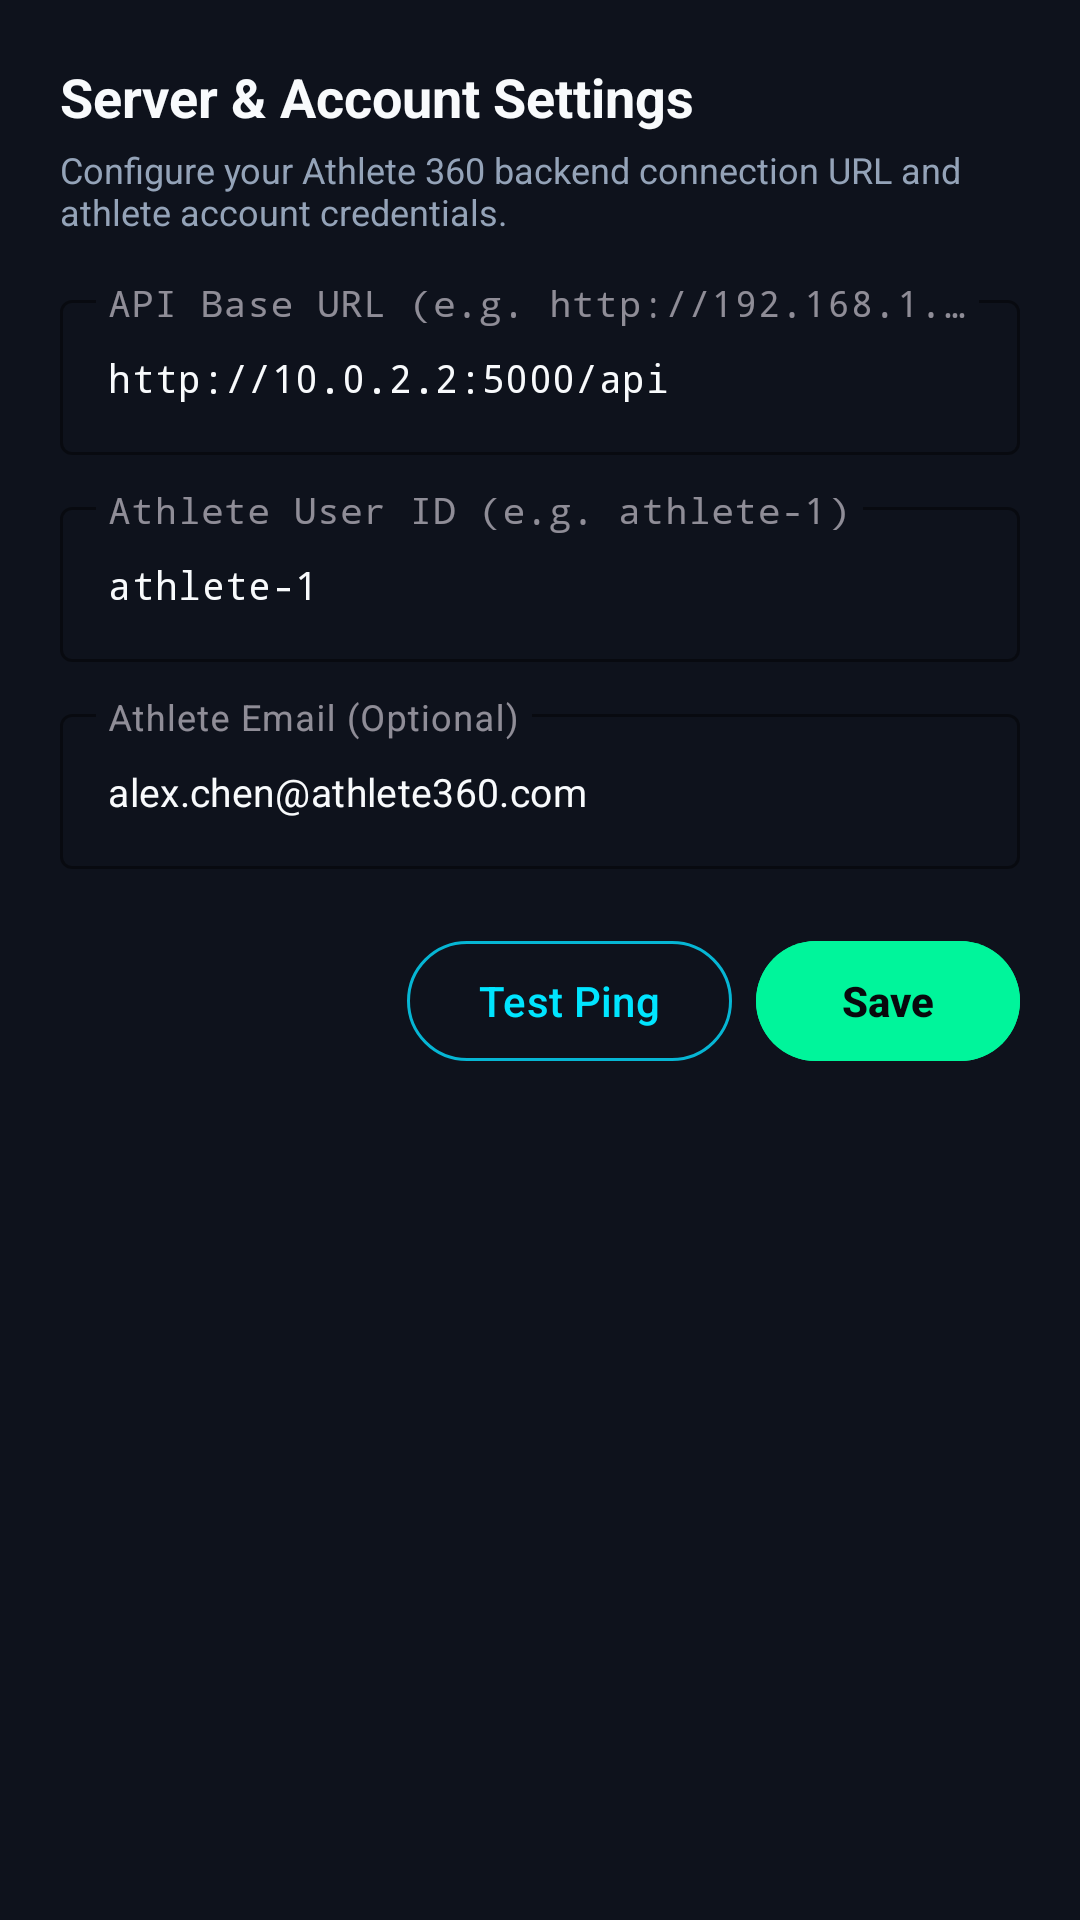

Layout XML and referenced resources for this Android screen:
<!-- AndroidManifest.xml: application theme Theme.Athlete360Companion -->
<!-- res/layout/dialog_settings.xml -->
<?xml version="1.0" encoding="utf-8"?>
<LinearLayout xmlns:android="http://schemas.android.com/apk/res/android"
    xmlns:app="http://schemas.android.com/apk/res-auto"
    android:layout_width="match_parent"
    android:layout_height="wrap_content"
    android:background="@color/surface_dark"
    android:orientation="vertical"
    android:padding="20dp">

    <TextView
        android:layout_width="wrap_content"
        android:layout_height="wrap_content"
        android:text="Server &amp; Account Settings"
        android:textColor="@color/text_primary"
        android:textSize="18sp"
        android:textStyle="bold" />

    <TextView
        android:layout_width="wrap_content"
        android:layout_height="wrap_content"
        android:layout_marginTop="4dp"
        android:text="Configure your Athlete 360 backend connection URL and athlete account credentials."
        android:textColor="@color/text_secondary"
        android:textSize="12sp" />

    
    <com.google.android.material.textfield.TextInputLayout
        android:layout_width="match_parent"
        android:layout_height="wrap_content"
        android:layout_marginTop="16dp"
        android:hint="API Base URL (e.g. http://192.168.1.5:5000/api)"
        app:boxStrokeColor="@color/cyan_400"
        app:hintTextColor="@color/cyan_400"
        style="@style/Widget.MaterialComponents.TextInputLayout.OutlinedBox">

        <com.google.android.material.textfield.TextInputEditText
            android:id="@+id/etServerUrl"
            android:layout_width="match_parent"
            android:layout_height="wrap_content"
            android:fontFamily="monospace"
            android:inputType="textUri"
            android:text="http://10.0.2.2:5000/api"
            android:textColor="@color/text_primary"
            android:textSize="13sp" />
    </com.google.android.material.textfield.TextInputLayout>

    
    <com.google.android.material.textfield.TextInputLayout
        android:layout_width="match_parent"
        android:layout_height="wrap_content"
        android:layout_marginTop="12dp"
        android:hint="Athlete User ID (e.g. athlete-1)"
        app:boxStrokeColor="@color/cyan_400"
        app:hintTextColor="@color/cyan_400"
        style="@style/Widget.MaterialComponents.TextInputLayout.OutlinedBox">

        <com.google.android.material.textfield.TextInputEditText
            android:id="@+id/etAthleteId"
            android:layout_width="match_parent"
            android:layout_height="wrap_content"
            android:fontFamily="monospace"
            android:inputType="text"
            android:text="athlete-1"
            android:textColor="@color/text_primary"
            android:textSize="13sp" />
    </com.google.android.material.textfield.TextInputLayout>

    
    <com.google.android.material.textfield.TextInputLayout
        android:layout_width="match_parent"
        android:layout_height="wrap_content"
        android:layout_marginTop="12dp"
        android:hint="Athlete Email (Optional)"
        app:boxStrokeColor="@color/cyan_400"
        app:hintTextColor="@color/cyan_400"
        style="@style/Widget.MaterialComponents.TextInputLayout.OutlinedBox">

        <com.google.android.material.textfield.TextInputEditText
            android:id="@+id/etAthleteEmail"
            android:layout_width="match_parent"
            android:layout_height="wrap_content"
            android:inputType="textEmailAddress"
            android:text="alex.chen@athlete360.com"
            android:textColor="@color/text_primary"
            android:textSize="13sp" />
    </com.google.android.material.textfield.TextInputLayout>

    
    <LinearLayout
        android:layout_width="match_parent"
        android:layout_height="wrap_content"
        android:layout_marginTop="20dp"
        android:gravity="end"
        android:orientation="horizontal">

        <com.google.android.material.button.MaterialButton
            android:id="@+id/btnTestPing"
            style="@style/Widget.Material3.Button.OutlinedButton"
            android:layout_width="wrap_content"
            android:layout_height="wrap_content"
            android:layout_marginEnd="8dp"
            android:text="Test Ping"
            android:textColor="@color/cyan_400"
            app:strokeColor="@color/cyan_500" />

        <com.google.android.material.button.MaterialButton
            android:id="@+id/btnSaveSettings"
            style="@style/Widget.Material3.Button"
            android:layout_width="wrap_content"
            android:layout_height="wrap_content"
            android:backgroundTint="@color/emerald_400"
            android:text="Save"
            android:textColor="@color/bg_dark"
            android:textStyle="bold" />
    </LinearLayout>

</LinearLayout>
<!-- resources referenced by this layout -->
<resources>
  <color name="bg_dark">#08090D</color>
  <color name="cyan_400">#00E5FF</color>
  <color name="cyan_500">#06B6D4</color>
  <color name="emerald_400">#00F59B</color>
  <color name="surface_dark">#0E121C</color>
  <color name="text_primary">#F8FAFC</color>
  <color name="text_secondary">#94A3B8</color>
  <style name="Theme.Athlete360Companion" parent="Theme.Material3.Dark.NoActionBar">
          <item name="android:statusBarColor">@color/bg_dark</item>
          <item name="android:navigationBarColor">@color/bg_dark</item>
          <item name="android:windowBackground">@color/bg_dark</item>
          <item name="colorPrimary">@color/cyan_400</item>
          <item name="colorSecondary">@color/emerald_400</item>
          <item name="colorSurface">@color/surface_dark</item>
      </style>
</resources>
